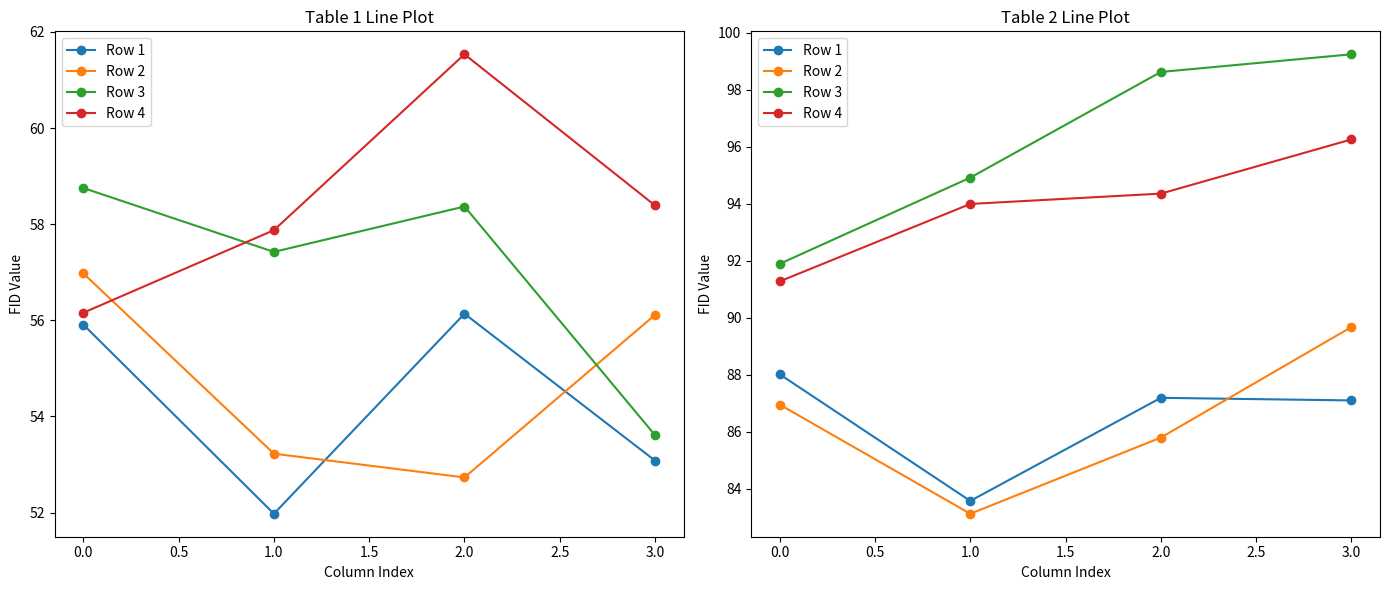

The matplotlib source for this figure:
import matplotlib.pyplot as plt

# 新数据
data1_newest = [
    [55.90973079755008, 51.97614154810165, 56.137189278144945, 53.08122251922262],
    [56.9766650316335, 53.22522841832466, 52.73182687116264, 56.11380846932235],
    [58.75238705842111, 57.42358333030694, 58.36796524276957, 53.61023482923687],
    [56.158208907094775, 57.87582196556855, 61.5342150851927, 58.38959241822894]
]

data2_newest = [
    [88.01540676669396, 83.57565735369172, 87.19104310383307, 87.10019267485688],
    [86.95280206719963, 83.12598297708533, 85.79722683063878, 89.67301194273148],
    [91.89059532006127, 94.91335017934185, 98.61919598585223, 99.23783575153826],
    [91.27565463963126, 93.99056011925012, 94.3522829548192, 96.25266038141453]
]

# 绘制新折线图
fig, axes = plt.subplots(1, 2, figsize=(14, 6))

# 表格1的新折线图
for row in data1_newest:
    axes[0].plot(row, marker='o')

axes[0].set_title('Table 1 Line Plot')
axes[0].set_xlabel('Column Index')
axes[0].set_ylabel('FID Value')
axes[0].legend([f'Row {i+1}' for i in range(4)], loc='upper left')

# 表格2的新折线图
for row in data2_newest:
    axes[1].plot(row, marker='o')

axes[1].set_title('Table 2 Line Plot')
axes[1].set_xlabel('Column Index')
axes[1].set_ylabel('FID Value')
axes[1].legend([f'Row {i+1}' for i in range(4)], loc='upper left')

plt.tight_layout()
plt.show()
